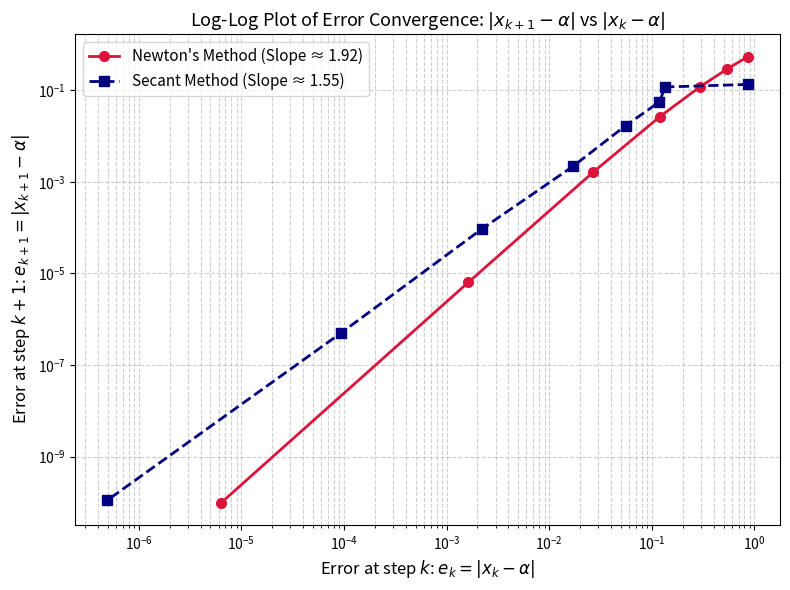

Reproduce this figure in Python.
import numpy as np
import matplotlib.pyplot as plt
from scipy.optimize import root_scalar

# Define function and derivative
def f(x):
    return x**6 - x - 1

def df(x):
    return 6*x**5 - 1

# 1. Compute the exact root alpha to high precision
res = root_scalar(f, fprime=df, x0=1.1, method='newton', xtol=1e-15, rtol=1e-15)
alpha = res.root
print(f"Exact root alpha = {alpha:.15f}")

# 2. Newton's Method
x_newton = [2.0]
for _ in range(10):
    x_curr = x_newton[-1]
    x_next = x_curr - f(x_curr) / df(x_curr)
    x_newton.append(x_next)
    if abs(x_next - alpha) < 1e-15:
        break

# 3. Secant Method
x_secant = [2.0, 1.0]
for _ in range(12):
    x_p, x_c = x_secant[-2], x_secant[-1]
    x_n = x_c - f(x_c) * (x_c - x_p) / (f(x_c) - f(x_p))
    x_secant.append(x_n)
    if abs(x_n - alpha) < 1e-15:
        break

# 4. Calculate absolute errors e_k = |x_k - alpha|
e_newton = [abs(x - alpha) for x in x_newton]
e_secant = [abs(x - alpha) for x in x_secant]

# 5. Prepare error arrays e_k and e_{k+1} for plotting
e_k_N = np.array(e_newton[:-1])
e_k1_N = np.array(e_newton[1:])
# Filter out values below machine precision threshold
valid_N = (e_k_N > 1e-14) & (e_k1_N > 1e-14)

e_k_S = np.array(e_secant[:-1])
e_k1_S = np.array(e_secant[1:])
valid_S = (e_k_S > 1e-14) & (e_k1_S > 1e-14)

# Compute asymptotic slopes via linear fit on log-transformed data
slope_N, _ = np.polyfit(np.log(e_k_N[valid_N]), np.log(e_k1_N[valid_N]), 1)
slope_S, _ = np.polyfit(np.log(e_k_S[valid_S]), np.log(e_k1_S[valid_S]), 1)

# 6. Plot log-log graph
plt.figure(figsize=(8, 6))

plt.loglog(e_k_N[valid_N], e_k1_N[valid_N], 'o-', 
           label=f"Newton's Method (Slope ≈ {slope_N:.2f})", 
           color='crimson', linewidth=2, markersize=7)

plt.loglog(e_k_S[valid_S], e_k1_S[valid_S], 's--', 
           label=f"Secant Method (Slope ≈ {slope_S:.2f})", 
           color='navy', linewidth=2, markersize=7)

plt.xlabel(r'Error at step $k$: $e_k = |x_k - \alpha|$', fontsize=12)
plt.ylabel(r'Error at step $k+1$: $e_{k+1} = |x_{k+1} - \alpha|$', fontsize=12)
plt.title(r'Log-Log Plot of Error Convergence: $|x_{k+1} - \alpha|$ vs $|x_k - \alpha|$', fontsize=13)
plt.grid(True, which="both", ls="--", alpha=0.6)
plt.legend(fontsize=11)
plt.tight_layout()

# Save and display figure
plt.savefig('error_loglog_plot.png', dpi=300)
plt.show()
